Image classification data set "data" (jiaming-cs/drawToLean on GitHub). Class labels (4): banana, apple, bus, fish.

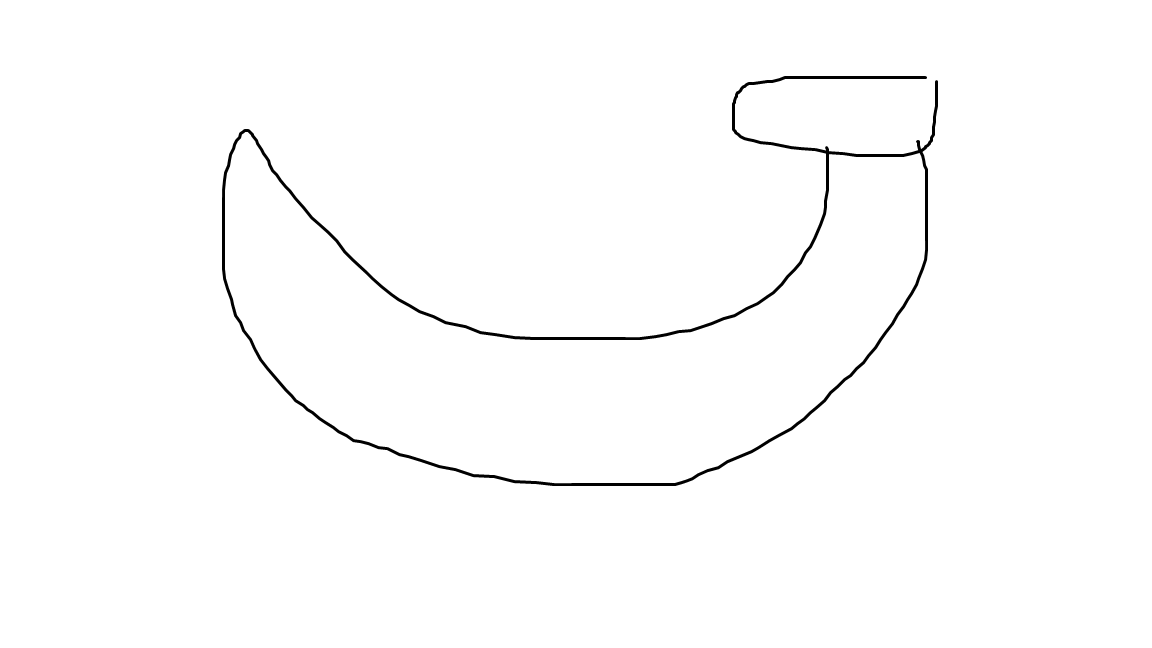
Label: banana

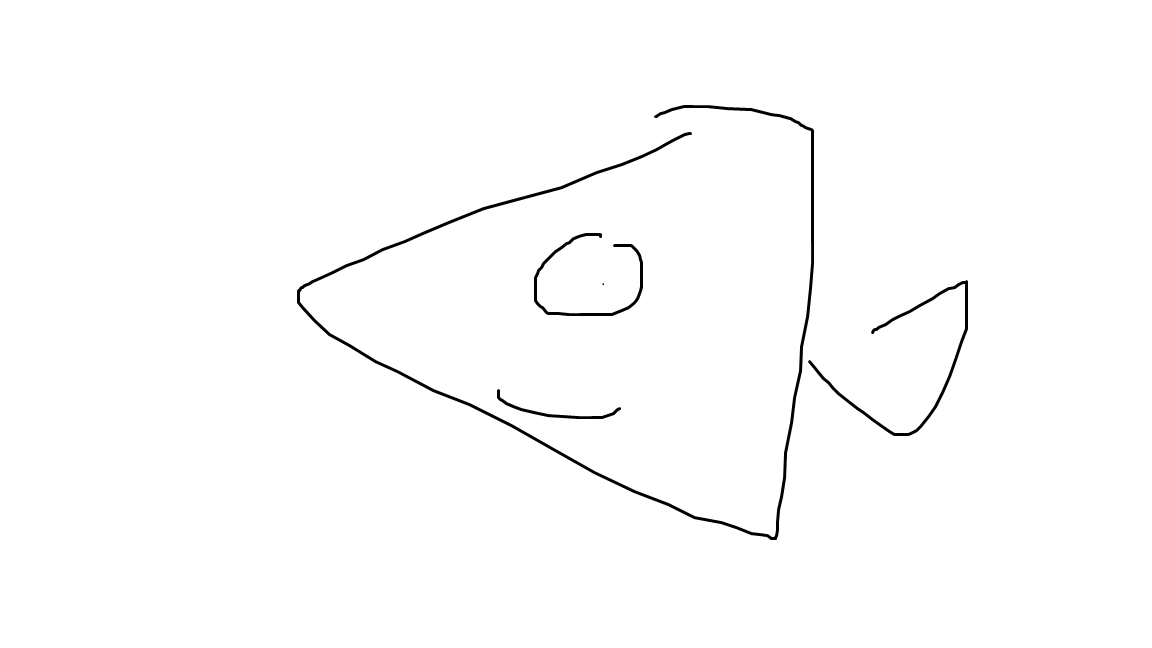
Label: fish

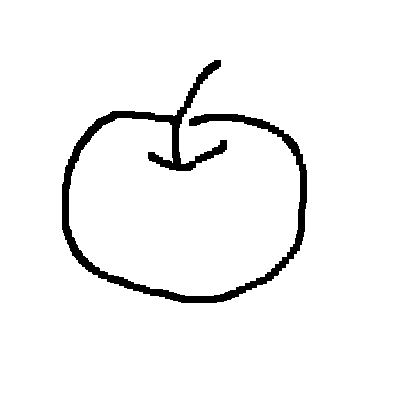
Label: apple

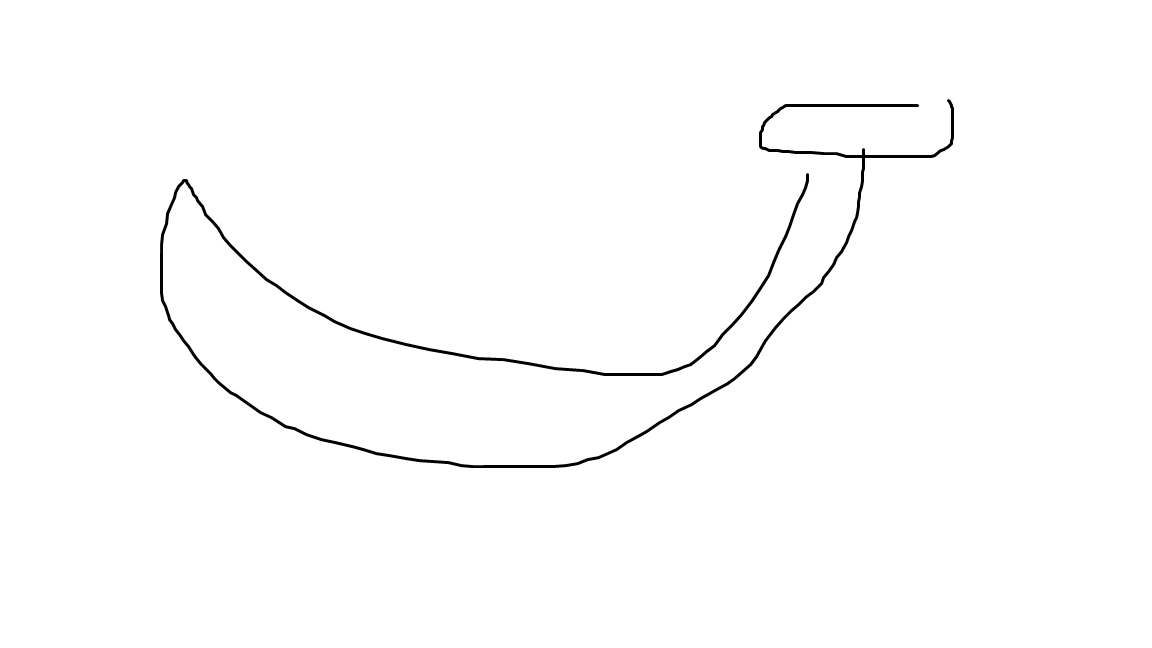
Label: banana

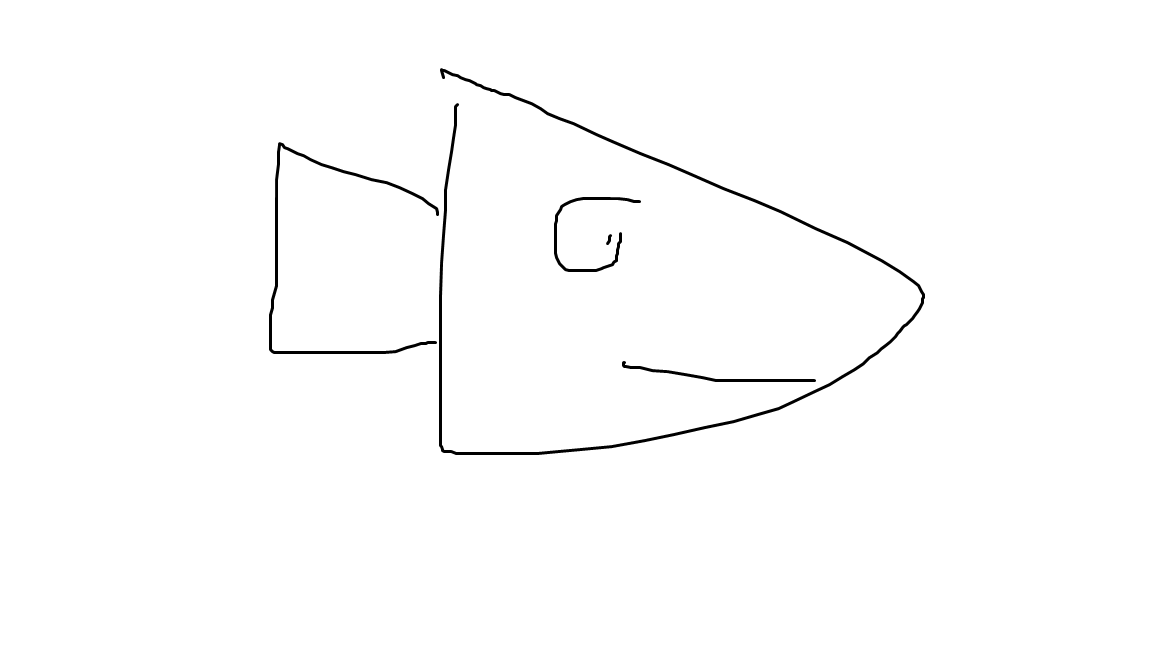
Label: fish

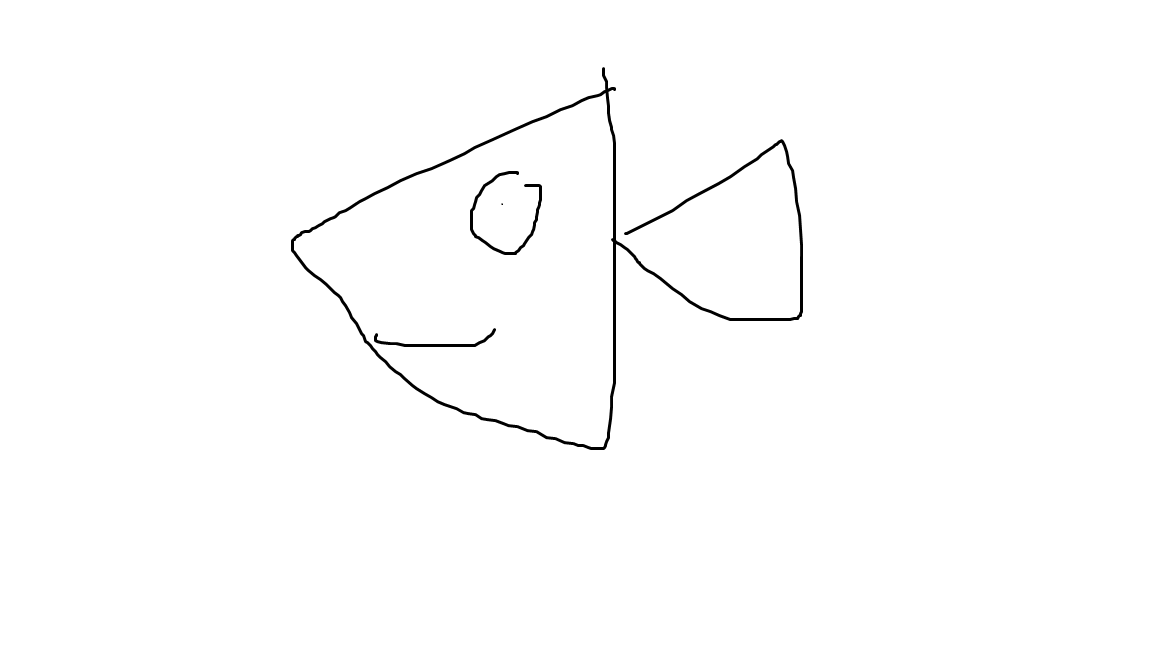
Label: fish
